Labelled photos from "data_split", an image-classification folder in gaiuso33/AI-Powered-Food-Inspection. The possible labels are: fresh, stale.

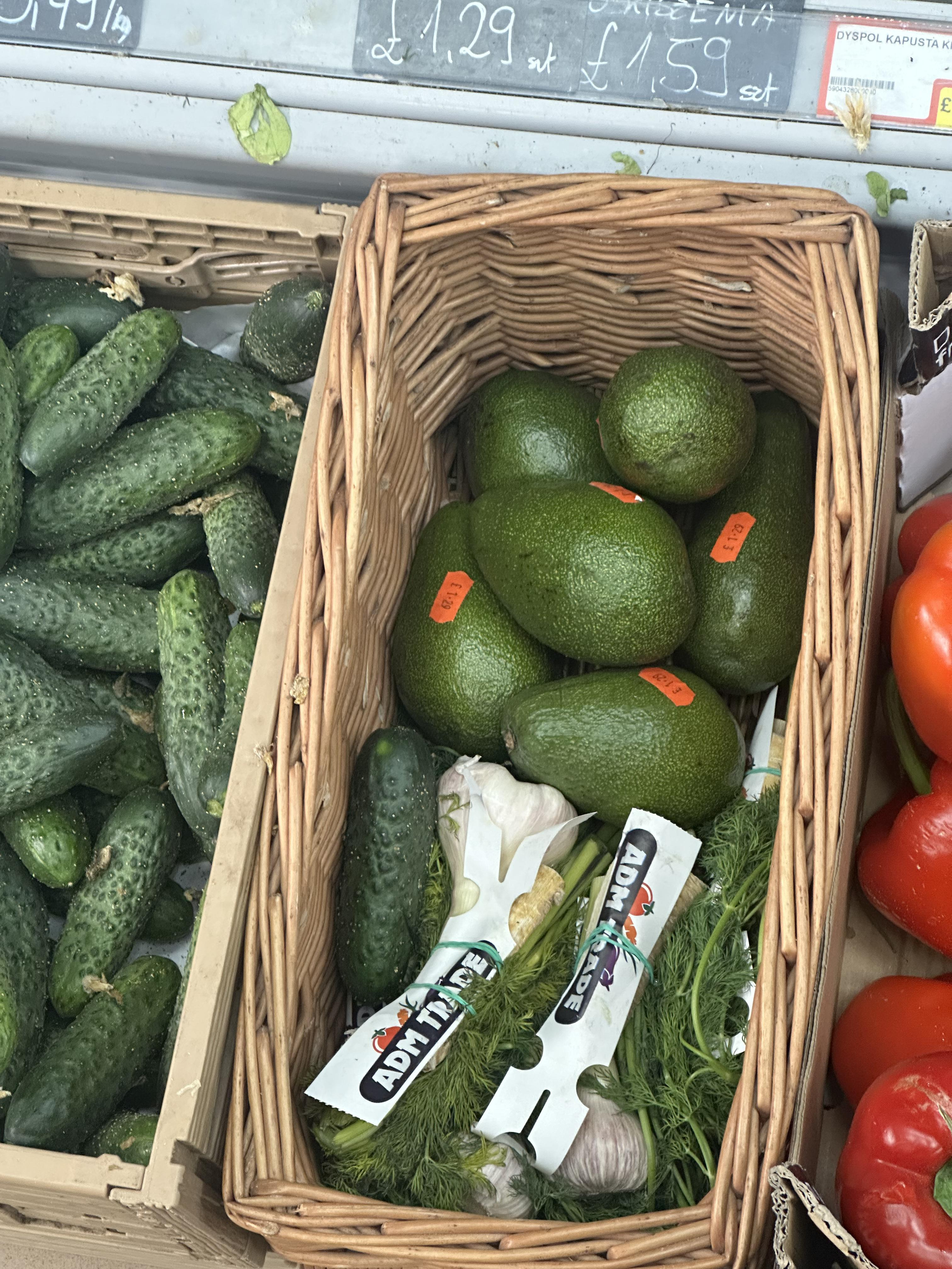
Label: fresh

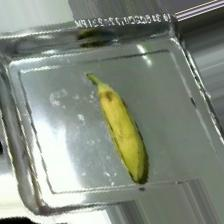
Label: fresh

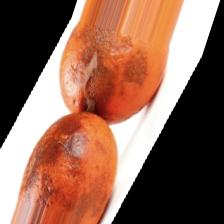
Label: stale

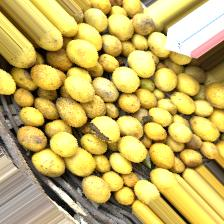
Label: fresh

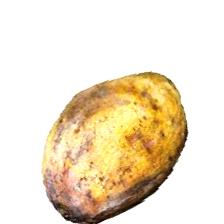
Label: stale

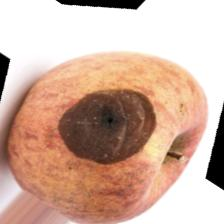
Label: stale
